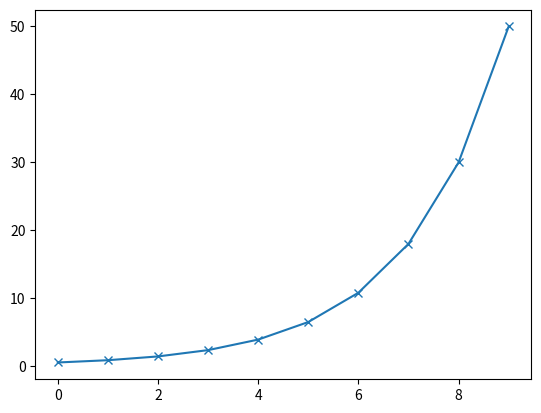
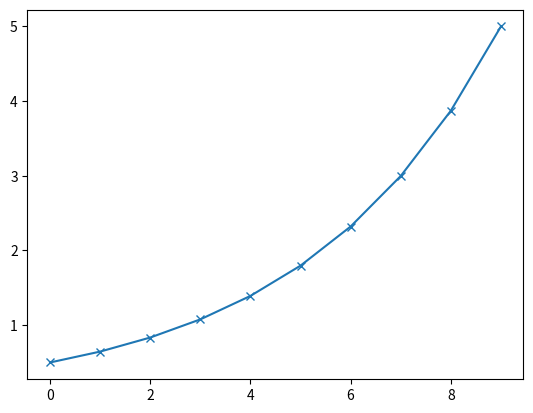

Write the Python code that produced these figures, in order.
import pandas as pd
import numpy as np
import os
import matplotlib.pyplot as plt

# path_to_parameter_files = "/home/gzu5140/Keerthana_b1042/grnInference/simulation_data/test/k_add_simulations/"
# os.makedirs(path_to_parameter_files, exist_ok = True)

import pandas as pd
import numpy as np

# Fixed burst probability

# Column headers
columns = [
    "k_on", "k_off", "mrna_half_life", "protein_half_life",
    "k_prod_mRNA", "k_prod_protein", "n_gene_1_to_gene_2",
    "k_add_gene_1_to_gene_2", "pair_id", "gene_id", "burst_frac"
]

# Fixed values for gene_1
base_gene_1 = [
    0.66,
    8.6,
    4, 45, 2, 560, 2, 6,  # k_add placeholder
    0, 1, 0.07
]

# Base template for gene_2 (will be overwritten)
base_gene_2 = [
    0.66, 0.0, 5, 45, 2, 560, 2, 0.0,  # k_add will be updated
    0, 2, 0
]

# Grid sampling
burst_prob_values = np.logspace(np.log10(0.002), np.log10(0.4), 10) 
k_add_k_on_ratio =  np.logspace(np.log10(0.5), np.log10(50), 10)
# k_add_k_on_ratio =  np.linspace(0.5, 50)
burst_prob_values = np.append(burst_prob_values, 0.07)

rows = []
pair_id = 0

for burst_prob in burst_prob_values:
    k_on = 0.66
    k_off =((1 /burst_prob) - 1)*k_on
    if k_off > 55 or k_off < 0.06:
        continue
    for k_add_ratio in k_add_k_on_ratio:
        if burst_prob == 0.07:
            k = 20
        else:
            k = 20
        for i in range(k):
            # Gene 1 (fixed, except pair_id)
            gene_1 = base_gene_1.copy()
            k_on = gene_1[0]
            k_add = k_add_ratio*k_on
            gene_1[7] = k_add
            gene_1[8] = pair_id  # pair_id
            gene_1[-1] = burst_prob
            # Gene 2 (grid-sampled)
            gene_2 = base_gene_2.copy()
            gene_2[1] = k_off
            gene_2[7] = k_add
            gene_2[8] = pair_id  # pair_id
            gene_2[-1] = burst_prob
            rows.append(gene_1)
            rows.append(gene_2)

            pair_id += 1

# Convert and save
df = pd.DataFrame(rows, columns=columns)
# df.to_csv(f"{path_to_parameter_files}/effect_of_k_add_sampling_positive_with_reps.csv")


plt.plot(range(len(k_add_k_on_ratio)), k_add_k_on_ratio, marker = "x")
# plt.axhline(10)
plt.show()

import pandas as pd
import numpy as np

# Fixed burst probability

# Column headers
columns = [
    "k_on", "k_off", "mrna_half_life", "protein_half_life",
    "k_prod_mRNA", "k_prod_protein", "n_gene_1_to_gene_2",
    "k_add_gene_1_to_gene_2", "pair_id", "gene_id", "burst_frac"
]

# Fixed values for gene_1
base_gene_1 = [
    0.66,
    8.6,
    4, 45, 2, 560, 2, 6,  # k_add placeholder
    0, 1, 0.07
]

# Base template for gene_2 (will be overwritten)
base_gene_2 = [
    0.66, 0.0, 5, 45, 2, 560, 2, 0.0,  # k_add will be updated
    0, 2, 0
]

# Grid sampling
burst_prob_values = np.logspace(np.log10(0.002), np.log10(0.4), 10)
k_add_k_on_ratio = np.logspace(np.log10(0.5), np.log10(5), 10)
burst_prob_values = np.append(burst_prob_values, 0.07)

rows = []
pair_id = 0

for burst_prob in burst_prob_values:
     
    k_off =((1 /burst_prob) - 1)*k_on
    if k_off > 55 or k_off < 0.06:
        continue
    for k_add_ratio in k_add_k_on_ratio:
        for i in range(20):
            # Gene 1 (fixed, except pair_id)
            gene_1 = base_gene_1.copy()
            k_on = gene_1[0]
            k_add = k_add_ratio*k_on
            gene_1[7] = k_add
            gene_1[8] = pair_id  # pair_id
            gene_1[-1] = burst_prob
            # Gene 2 (grid-sampled)
            gene_2 = base_gene_2.copy()
            gene_2[1] = k_off
            gene_2[7] = k_add
            gene_2[8] = pair_id  # pair_id
            gene_2[-1] = burst_prob
            rows.append(gene_1)
            rows.append(gene_2)

            pair_id += 1

# Convert and save
df = pd.DataFrame(rows, columns=columns)

# df.to_csv(f"{path_to_parameter_files}effect_of_k_add_sampling_repression_with_reps.csv")


plt.plot(range(len(k_add_k_on_ratio)), k_add_k_on_ratio, marker = "x")
# plt.axhline(10)
plt.show()
